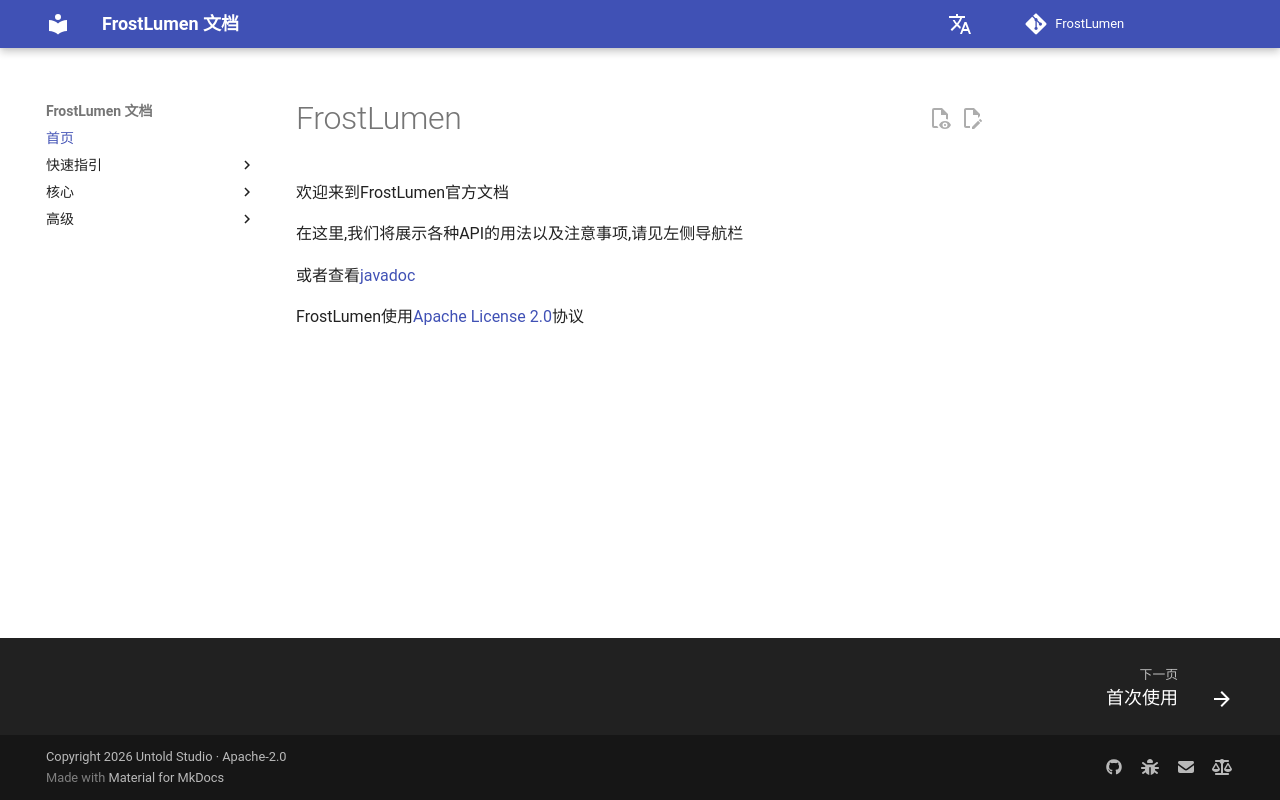

repository: UntoldStudio/FrostLumen · page: index.html · generator: mkdocs

# FrostLumen
[![](https://jitpack.io/v/UntoldStudio/FrostLumen.svg)](https://jitpack.io/#UntoldStudio/FrostLumen)
![fastutil](https://img.shields.io/badge/fastutil-8.5.19-purple)
![LWJGL](https://img.shields.io/badge/LWJGL-3.4.1-red)
![JOML](https://img.shields.io/badge/JOML-1.10.8-blue)

FrostLumen is an embedded UI library. You only need to call one rendering callback and pass in one window handle per frame. The core module is the main library. The neoforge module is the Minecraft Mod binding that bundles the core classes internally. The example module is a standalone application example.

This library currently does not support multiple windows.

Note: This library requires the host to provide LWJGL, JOML, and FastUtil dependencies.

To use this library, add the following to your build script:

```kotlin
repositories {
    maven("https://jitpack.io")
}

dependencies {
    implementation("com.github.UntoldStudio.FrostLumen:core:${version}")
}
```

If you're using it through NeoForge, depend on the neoforge module, which already bundles the core classes internally:

```kotlin
repositories {
    maven("https://jitpack.io")
}

dependencies {
    implementation("com.github.UntoldStudio.FrostLumen:neoforge-build${minecraftVersion}:${version}")
}
```

Documentation is available [here](https://frostlumen.untold.top/).

If you encounter any bugs, you can open an issue.

This project is licensed under Apache 2.0.
